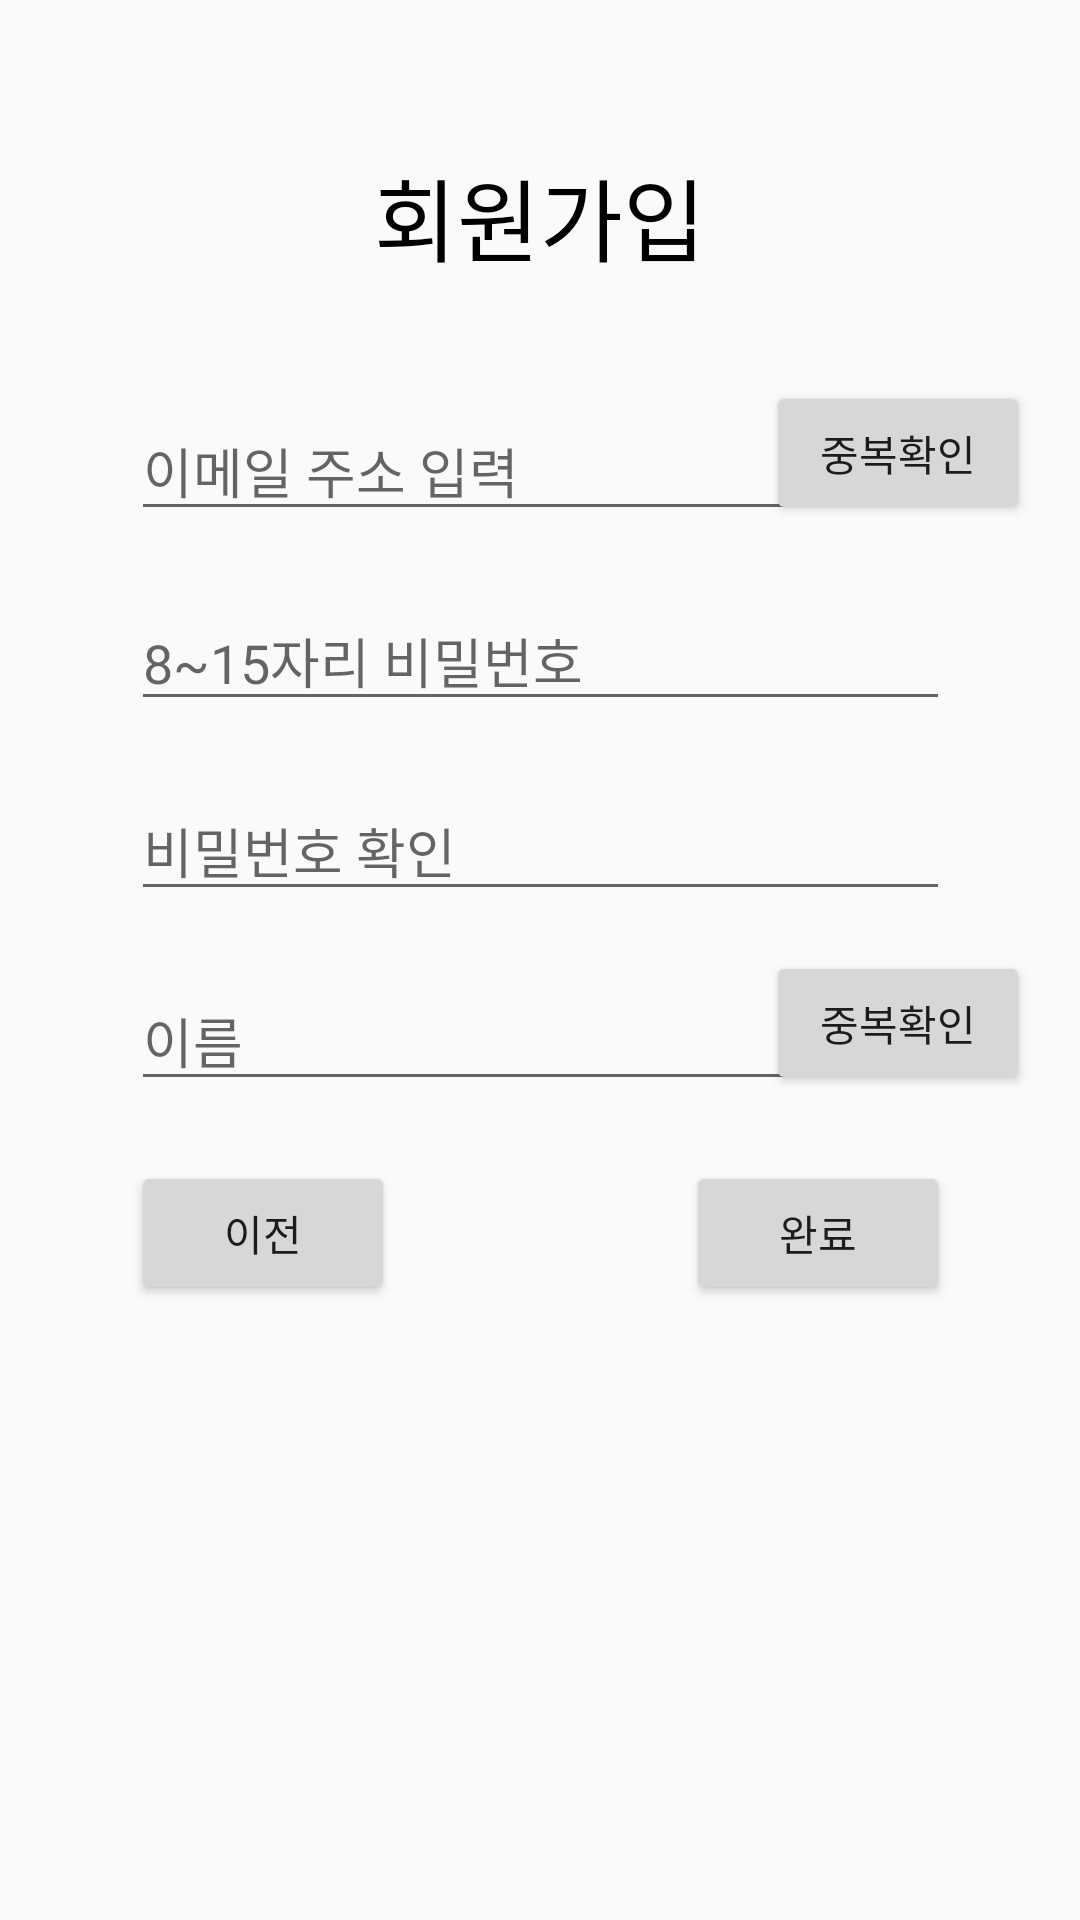

This screen was rendered from an Android layout file. Write that file and the resources it references.
<!-- AndroidManifest.xml: application theme Theme.Tple -->
<!-- res/layout/activity_sign_up.xml -->
<?xml version="1.0" encoding="utf-8"?>
<androidx.constraintlayout.widget.ConstraintLayout xmlns:android="http://schemas.android.com/apk/res/android"
    xmlns:app="http://schemas.android.com/apk/res-auto"
    xmlns:tools="http://schemas.android.com/tools"
    android:layout_width="match_parent"
    android:layout_height="match_parent"
    tools:context=".login.SignUpActivity">

        <TextView
            android:id="@+id/textSign_up"
            android:layout_width="wrap_content"
            android:layout_height="wrap_content"
            android:text="회원가입"
            android:textSize="30dp"
            android:textColor="#000000"
            app:layout_constraintLeft_toLeftOf="parent"
            app:layout_constraintRight_toRightOf="parent"
            app:layout_constraintTop_toTopOf="parent"
            android:layout_marginTop="50dp"
            />
        <EditText
            android:id="@+id/inputID"
            android:layout_width="wrap_content"
            android:layout_height="wrap_content"
            android:hint="이메일 주소 입력"
            android:inputType="text"
            android:layout_marginTop="40dp"
            android:ems="13"
            app:layout_constraintLeft_toLeftOf="parent"
            app:layout_constraintRight_toRightOf="parent"
            app:layout_constraintTop_toBottomOf="@id/textSign_up"
            />
        <TextView
            android:id="@+id/text_checkID"
            android:layout_width="wrap_content"
            android:layout_height="wrap_content"
            android:layout_marginLeft="5dp"
            app:layout_constraintLeft_toLeftOf="@id/checkPW"
            app:layout_constraintTop_toBottomOf="@id/inputID"/>

        <EditText
            android:id="@+id/inputPW"
            android:layout_width="wrap_content"
            android:layout_height="wrap_content"
            android:hint="8~15자리 비밀번호"
            android:inputType="textPassword"
            android:maxLength="15"
            app:layout_constraintTop_toBottomOf="@+id/inputID"
            app:layout_constraintLeft_toLeftOf="@+id/inputID"
            android:layout_marginTop="20dp"
            android:ems="13" />
        <TextView
            android:id="@+id/text_inputPW"
            android:layout_width="wrap_content"
            android:layout_height="wrap_content"
            android:layout_marginLeft="5dp"
            app:layout_constraintLeft_toLeftOf="@id/checkPW"
            app:layout_constraintTop_toBottomOf="@id/inputPW"/>

        <EditText
            android:id="@+id/checkPW"
            android:layout_width="wrap_content"
            android:layout_height="wrap_content"
            android:hint="비밀번호 확인"
            android:inputType="textPassword"
            android:maxLength="15"
            app:layout_constraintTop_toBottomOf="@+id/inputPW"
            app:layout_constraintLeft_toLeftOf="@+id/inputPW"
            android:layout_marginTop="20dp"
            android:ems="13" />
        <TextView
            android:id="@+id/text_checkPW"
            android:layout_width="wrap_content"
            android:layout_height="wrap_content"
            android:layout_marginLeft="5dp"
            app:layout_constraintLeft_toLeftOf="@id/checkPW"
            app:layout_constraintTop_toBottomOf="@id/checkPW" />

        <EditText
            android:id="@+id/inputName"
            android:layout_width="wrap_content"
            android:layout_height="wrap_content"
            android:hint="이름"
            android:inputType="text"
            app:layout_constraintTop_toBottomOf="@+id/checkPW"
            app:layout_constraintLeft_toLeftOf="@+id/checkPW"
            android:layout_marginTop="20dp"
            android:ems="13" />
        <TextView
            android:id="@+id/text_checkName"
            android:layout_width="wrap_content"
            android:layout_height="wrap_content"
            app:layout_constraintLeft_toLeftOf="@+id/text_checkPW"
            app:layout_constraintTop_toBottomOf="@id/inputName"/>

        
        
        
        
        
        
        
        
        
        
        
        
        
        
        
        
        

        <Button
            android:id="@+id/checkID"
            android:layout_width="wrap_content"
            android:layout_height="wrap_content"
            android:padding="0dp"
            android:text="중복확인"
            android:layout_marginStart="20dp"
            app:layout_constraintLeft_toRightOf="@id/textSign_up"
            app:layout_constraintBottom_toBottomOf="@id/inputID"
            android:layout_marginBottom="2dp" />
        <Button
            android:id="@+id/checkName"
            android:layout_width="wrap_content"
            android:layout_height="wrap_content"
            android:padding="0dp"
            android:text="중복확인"
            android:layout_marginStart="20dp"
            app:layout_constraintLeft_toRightOf="@id/textSign_up"
            app:layout_constraintBottom_toBottomOf="@id/inputName"
            android:layout_marginBottom="2dp" />
        <Button
            android:id="@+id/BackToLogin"
            android:layout_width="wrap_content"
            android:layout_height="wrap_content"
            android:text="이전"
            app:layout_constraintTop_toBottomOf="@id/inputName"
            app:layout_constraintLeft_toLeftOf="@id/inputName"
            android:layout_marginTop="20dp" />
        <Button
            android:id="@+id/signUp_btn"
            android:layout_width="wrap_content"
            android:layout_height="wrap_content"
            android:text="완료"
            app:layout_constraintTop_toBottomOf="@id/inputName"
            app:layout_constraintRight_toRightOf="@id/inputName"
            android:layout_marginTop="20dp" />

</androidx.constraintlayout.widget.ConstraintLayout>
<!-- resources referenced by this layout -->
<resources>
  <style name="Theme.Tple" parent="Theme.AppCompat.Light">
          
          <item name="colorPrimary">@color/purple_500</item>
          <item name="colorPrimaryVariant">@color/purple_700</item>
          <item name="colorOnPrimary">@color/white</item>
          
          <item name="colorSecondary">@color/teal_200</item>
          <item name="colorSecondaryVariant">@color/teal_700</item>
          <item name="colorOnSecondary">@color/black</item>
          
          <item name="android:statusBarColor" tools:targetApi="l">?attr/colorPrimaryVariant</item>
          
      </style>
  <!-- not gathered from this repository: default colours our renderer supplied (Android Studio template values) -->
  <color name="purple_500">#FF6200EE</color>
  <color name="purple_700">#FF3700B3</color>
  <color name="teal_200">#FF03DAC5</color>
  <color name="teal_700">#FF018786</color>
  <color name="black">#FF000000</color>
  <color name="white">#FFFFFFFF</color>
</resources>
